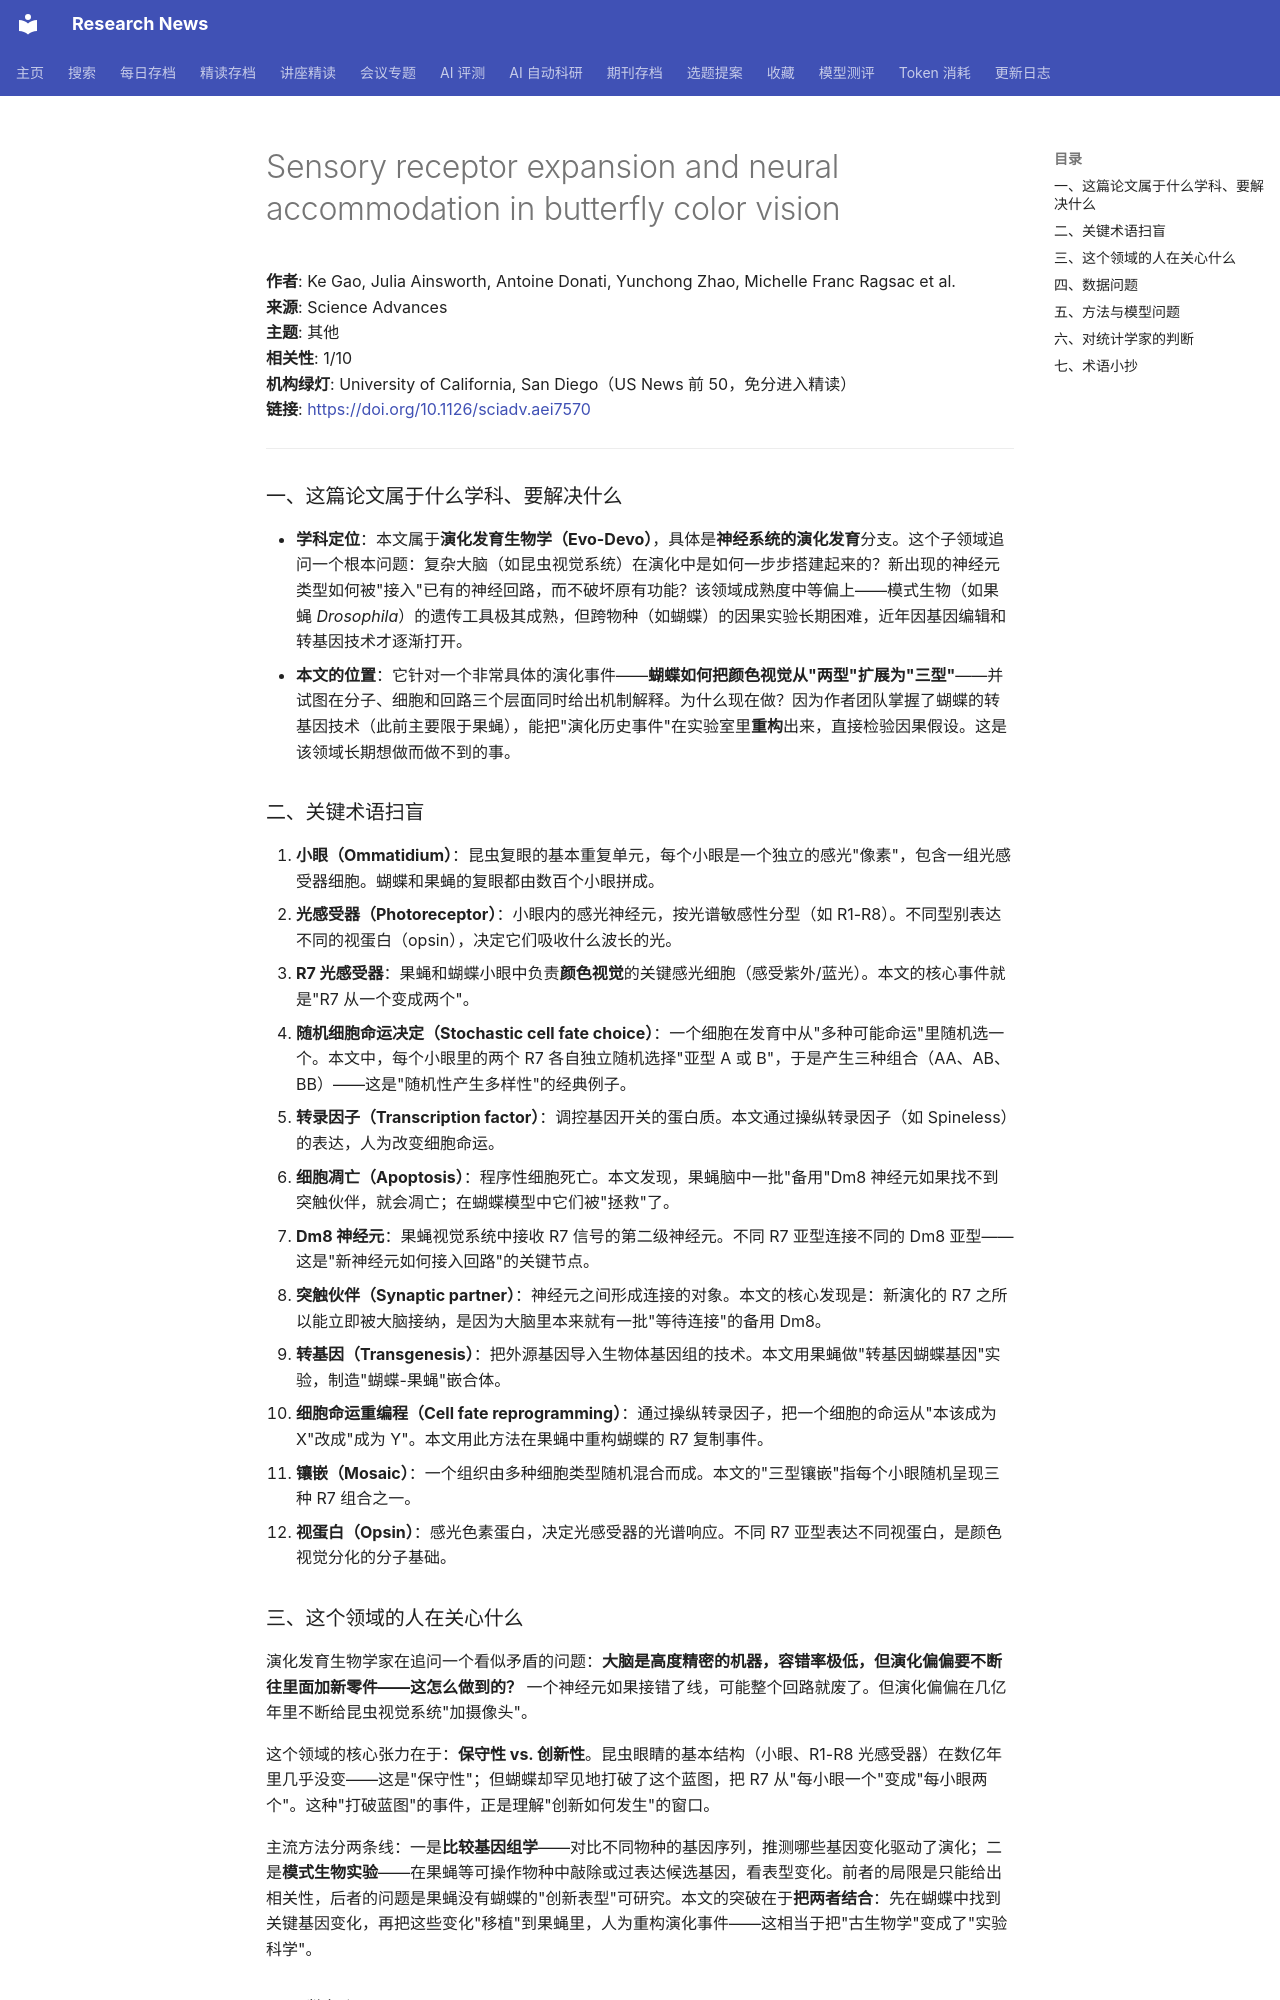

repository: cxy0714/research-news · page: deep_reads/2026-10-13-10.1126_sciadv.aei7570/index.html · generator: mkdocs

# Sensory receptor expansion and neural accommodation in butterfly color vision

**作者**: Ke Gao, Julia Ainsworth, Antoine Donati, Yunchong Zhao, Michelle Franc Ragsac et al.  
**来源**: Science Advances  
**主题**: 其他  
**相关性**: 1/10  
**机构绿灯**: University of California, San Diego（US News 前 50，免分进入精读）  
**链接**: <https://doi.org/10.1126/sciadv.aei7570>

---

### 一、这篇论文属于什么学科、要解决什么

- **学科定位**：本文属于**演化发育生物学（Evo-Devo）**，具体是**神经系统的演化发育**分支。这个子领域追问一个根本问题：复杂大脑（如昆虫视觉系统）在演化中是如何一步步搭建起来的？新出现的神经元类型如何被"接入"已有的神经回路，而不破坏原有功能？该领域成熟度中等偏上——模式生物（如果蝇 *Drosophila*）的遗传工具极其成熟，但跨物种（如蝴蝶）的因果实验长期困难，近年因基因编辑和转基因技术才逐渐打开。
- **本文的位置**：它针对一个非常具体的演化事件——**蝴蝶如何把颜色视觉从"两型"扩展为"三型"**——并试图在分子、细胞和回路三个层面同时给出机制解释。为什么现在做？因为作者团队掌握了蝴蝶的转基因技术（此前主要限于果蝇），能把"演化历史事件"在实验室里**重构**出来，直接检验因果假设。这是该领域长期想做而做不到的事。

### 二、关键术语扫盲

1. **小眼（Ommatidium）**：昆虫复眼的基本重复单元，每个小眼是一个独立的感光"像素"，包含一组光感受器细胞。蝴蝶和果蝇的复眼都由数百个小眼拼成。
2. **光感受器（Photoreceptor）**：小眼内的感光神经元，按光谱敏感性分型（如 R1-R8）。不同型别表达不同的视蛋白（opsin），决定它们吸收什么波长的光。
3. **R7 光感受器**：果蝇和蝴蝶小眼中负责**颜色视觉**的关键感光细胞（感受紫外/蓝光）。本文的核心事件就是"R7 从一个变成两个"。
4. **随机细胞命运决定（Stochastic cell fate choice）**：一个细胞在发育中从"多种可能命运"里随机选一个。本文中，每个小眼里的两个 R7 各自独立随机选择"亚型 A 或 B"，于是产生三种组合（AA、AB、BB）——这是"随机性产生多样性"的经典例子。
5. **转录因子（Transcription factor）**：调控基因开关的蛋白质。本文通过操纵转录因子（如 Spineless）的表达，人为改变细胞命运。
6. **细胞凋亡（Apoptosis）**：程序性细胞死亡。本文发现，果蝇脑中一批"备用"Dm8 神经元如果找不到突触伙伴，就会凋亡；在蝴蝶模型中它们被"拯救"了。
7. **Dm8 神经元**：果蝇视觉系统中接收 R7 信号的第二级神经元。不同 R7 亚型连接不同的 Dm8 亚型——这是"新神经元如何接入回路"的关键节点。
8. **突触伙伴（Synaptic partner）**：神经元之间形成连接的对象。本文的核心发现是：新演化的 R7 之所以能立即被大脑接纳，是因为大脑里本来就有一批"等待连接"的备用 Dm8。
9. **转基因（Transgenesis）**：把外源基因导入生物体基因组的技术。本文用果蝇做"转基因蝴蝶基因"实验，制造"蝴蝶-果蝇"嵌合体。
10. **细胞命运重编程（Cell fate reprogramming）**：通过操纵转录因子，把一个细胞的命运从"本该成为 X"改成"成为 Y"。本文用此方法在果蝇中重构蝴蝶的 R7 复制事件。
11. **镶嵌（Mosaic）**：一个组织由多种细胞类型随机混合而成。本文的"三型镶嵌"指每个小眼随机呈现三种 R7 组合之一。
12. **视蛋白（Opsin）**：感光色素蛋白，决定光感受器的光谱响应。不同 R7 亚型表达不同视蛋白，是颜色视觉分化的分子基础。

### 三、这个领域的人在关心什么

演化发育生物学家在追问一个看似矛盾的问题：**大脑是高度精密的机器，容错率极低，但演化偏偏要不断往里面加新零件——这怎么做到的？** 一个神经元如果接错了线，可能整个回路就废了。但演化偏偏在几亿年里不断给昆虫视觉系统"加摄像头"。

这个领域的核心张力在于：**保守性 vs. 创新性**。昆虫眼睛的基本结构（小眼、R1-R8 光感受器）在数亿年里几乎没变——这是"保守性"；但蝴蝶却罕见地打破了这个蓝图，把 R7 从"每小眼一个"变成"每小眼两个"。这种"打破蓝图"的事件，正是理解"创新如何发生"的窗口。

主流方法分两条线：一是**比较基因组学**——对比不同物种的基因序列，推测哪些基因变化驱动了演化；二是**模式生物实验**——在果蝇等可操作物种中敲除或过表达候选基因，看表型变化。前者的局限是只能给出相关性，后者的问题是果蝇没有蝴蝶的"创新表型"可研究。本文的突破在于**把两者结合**：先在蝴蝶中找到关键基因变化，再把这些变化"移植"到果蝇里，人为重构演化事件——这相当于把"古生物学"变成了"实验科学"。
